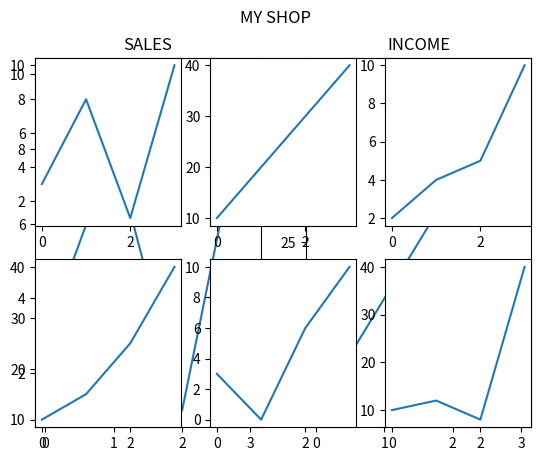

This figure's Python source:
import matplotlib.pyplot as plt
import numpy as np

#plot 1:
x = np.array([0, 1, 2, 3])
y = np.array([3, 8, 1, 10])

#subplot specfies, rows and columnns in the figure and position of this subplot
plt.subplot(1, 2, 1)
plt.plot(x,y)
plt.title("SALES")

#plot 2:
x = np.array([0, 1, 2, 3])
y = np.array([10, 20, 30, 40])

plt.subplot(1, 2, 2)
plt.plot(x,y)
plt.title("INCOME")

#Super title for the entire fig
plt.suptitle("MY SHOP")
plt.show()

#Another example with many subplots
x = np.array([0, 1, 2, 3])
y = np.array([3, 8, 1, 10])

plt.subplot(2, 3, 1)
plt.plot(x,y)

x = np.array([0, 1, 2, 3])
y = np.array([10, 20, 30, 40])

plt.subplot(2, 3, 2)
plt.plot(x,y)

x = np.array([0, 1, 2, 3])
y = np.array([2, 4, 5, 10])

plt.subplot(2, 3, 3)
plt.plot(x,y)

x = np.array([0, 1, 2, 3])
y = np.array([10, 15, 25, 40])

plt.subplot(2, 3, 4)
plt.plot(x,y)

x = np.array([0, 1, 2, 3])
y = np.array([3, 0, 6, 10])

plt.subplot(2, 3, 5)
plt.plot(x,y)

x = np.array([0, 1, 2, 3])
y = np.array([10, 12, 8, 40])

plt.subplot(2, 3, 6)
plt.plot(x,y)

plt.show()

